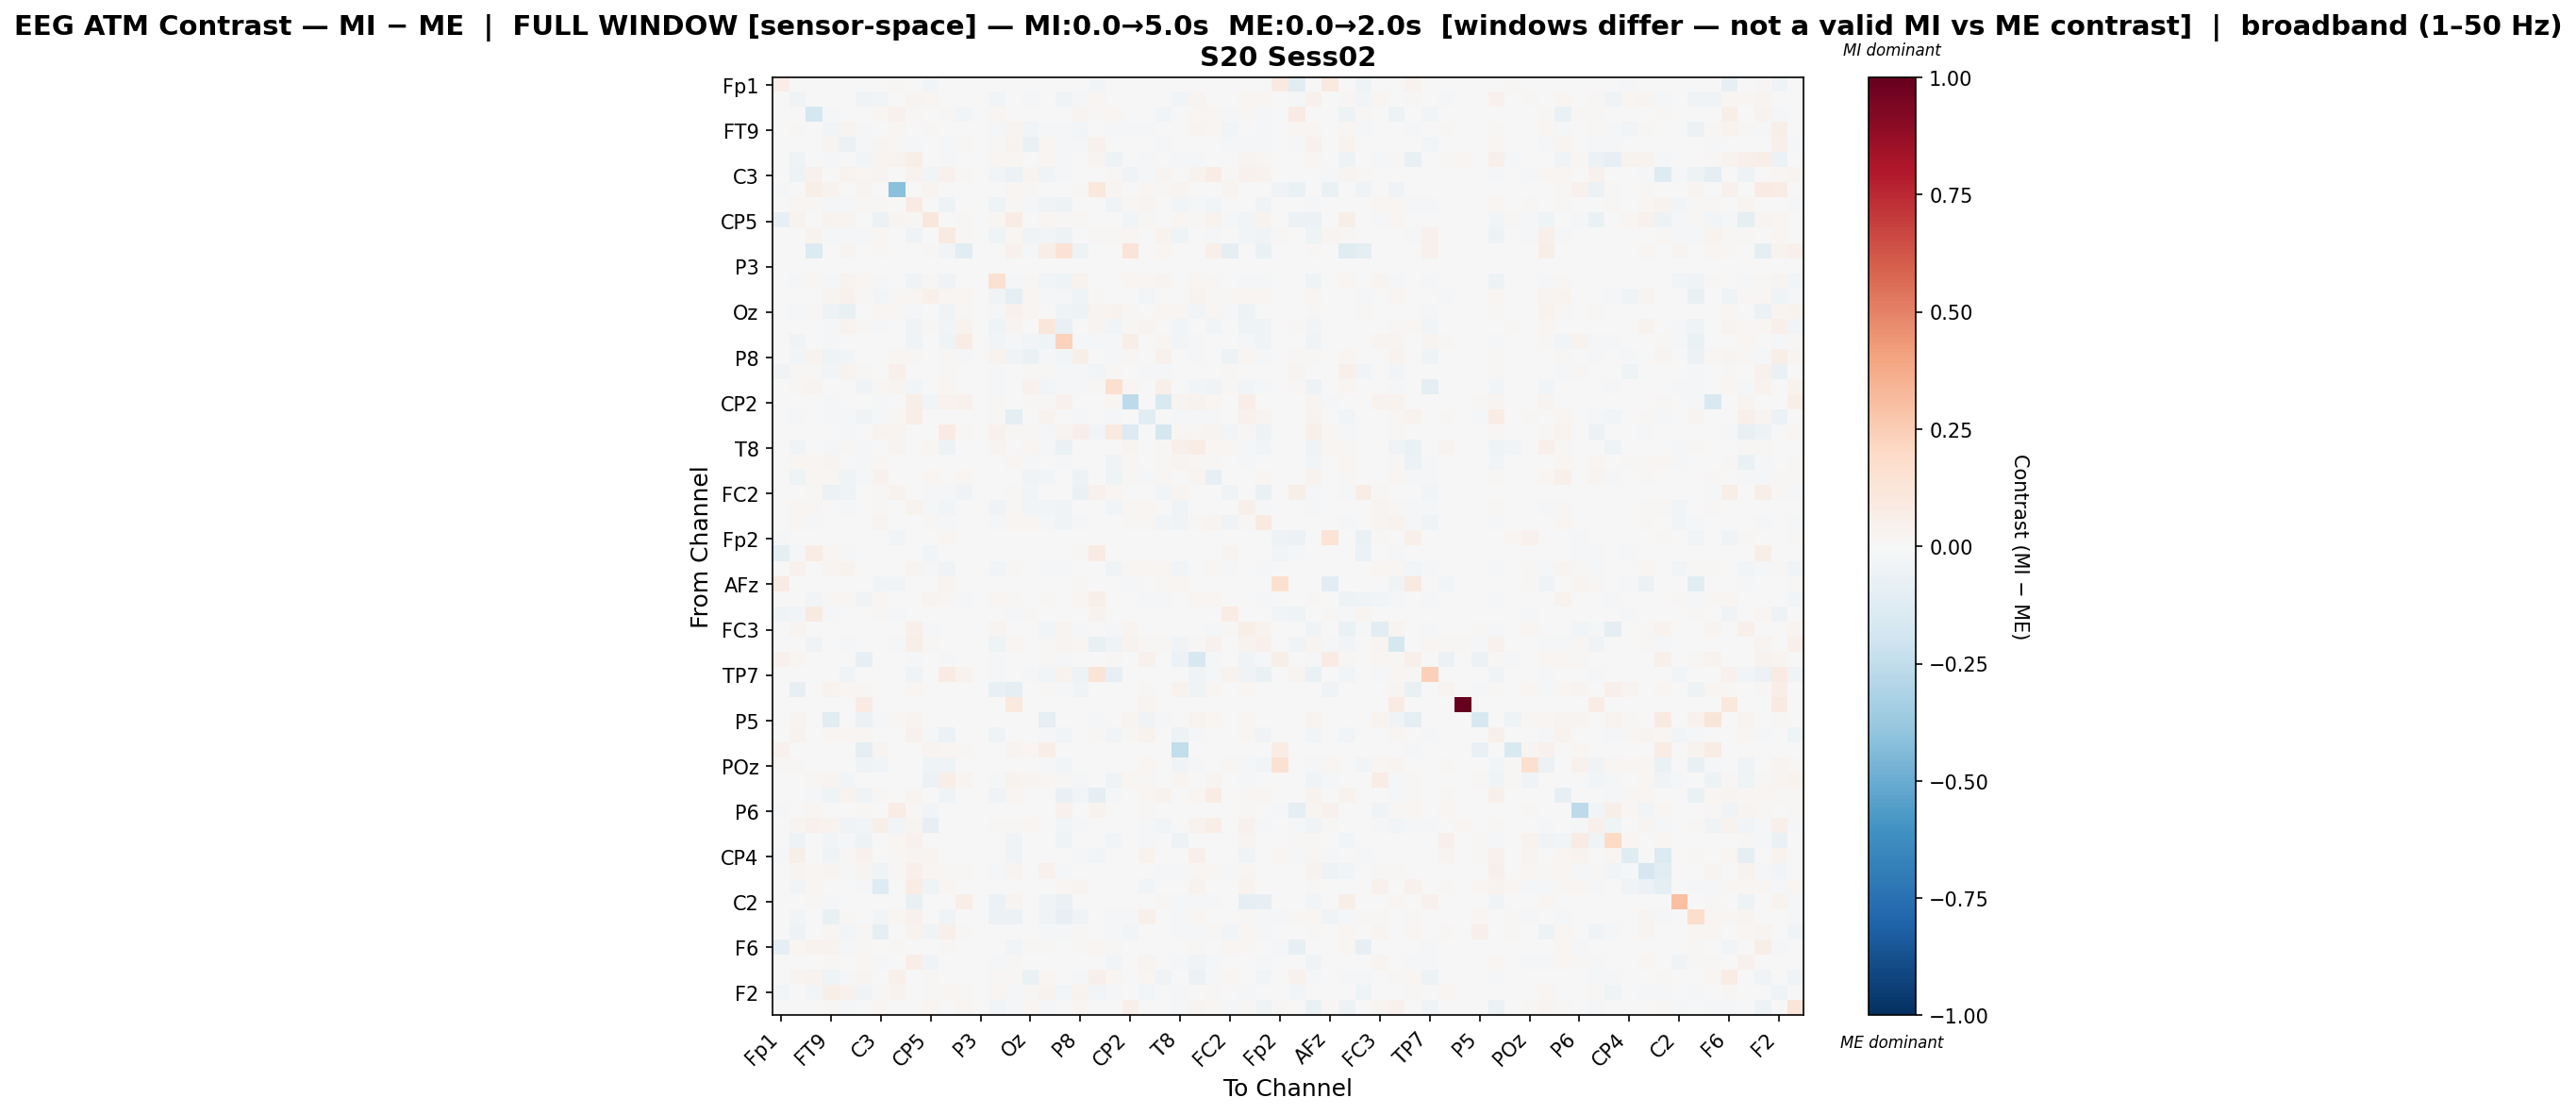

Values plotted in this chart, from the file beside it:
, Fp1, Fz, F3, FT9, FC5, FC1, C3, T7, TP9, CP5, CP1, Pz, P3, P7, O1, Oz, O2, P4, P8, TP10, CP6, CP2, Cz
Fp1, 0.06984, 0.0, 0.007339, 0.0, 0.0, 0.0, 0.0, 0.0155, 0.0, -0.02887, 0.001402, 0.0, 0.0, 0.0, 0.0, 0.0, 0.0, 0.0, 0.0, -0.03089, 0.0, 0.0, 0.0
Fz, 0.0, -0.0331, 0.0, 0.007353, -0.0003726, -0.03622, -0.03003, 0.003492, 0.02765, 0.02025, 8.313523301503481e-05, 0.003076, 0.0, -0.02697, -0.001231, -0.01919, -0.001915, -0.03323, -0.01774, 0.01774, -0.005251, 0.0, -0.003649
F3, 0.001395, 0.0, -0.1764, -0.01979, 0.005063, 0.0, 0.01995, 0.04549, 0.01399, 0.0, 0.00873, -0.03013, 0.0, 0.01697, 0.0, 0.006251, -0.005592, 0.0, 0.02689, 0.01501, 0.02337, 0.0, 0.0
FT9, 0.0, 0.00865, -0.006269, -0.02554, 0.02747, -0.0175, 0.007552, 0.01991, -0.0009975, 0.01358, -0.005622, 0.007502, 0.0, -0.02267, 0.02496, -0.03033, -0.01752, -0.0215, -0.0263, -0.006193, -0.01217, -0.01351, -0.009661
FC5, 0.0, 0.002534, 0.005159, 0.02665, -0.05697, -0.01319, 0.02577, 0.008297, -0.01285, 0.007033, -0.00957, 0.009331, 0.0, 0.01357, 0.03508, -0.06395, 0.01867, -0.01353, -0.01641, 0.04125, -0.007273, 0.0, -0.005524
FC1, 0.0, -0.04398, 0.0, -0.01449, 0.001217, -0.02538, 0.03054, 0.03839, 0.05507, 0.002666, -0.02295, 0.0, 0.0, 0.02199, 0.02191, 0.0, 0.01766, -0.01248, 0.003529, 0.02882, -0.04852, 0.0, -0.01348
C3, 0.0, -0.05085, 0.03971, 0.007277, 0.03705, 0.0202, 0.03101, 0.0, 0.03893, -0.02955, 0.03942, 0.01003, 0.0, -0.02572, -0.0608, 0.02456, -0.03559, -0.01096, 0.0, 0.0, 0.01344, -0.03386, -0.009924
T7, -0.01664, 0.004908, 0.06122, 0.03398, 0.006435, 0.02445, 0.0, -0.4182, 0.0, 0.02479, 0.0, 0.0, 0.0, 0.0, 0.01811, 0.008852, 0.0, 0.0, 0.01475, 0.102, 0.02741, 0.0, 0.01581
TP9, 0.0, 0.01938, 0.008083, -0.01216, -0.01451, 0.01376, 0.01212, 0.0, 0.08439, 0.003937, -0.04809, 0.001579, 0.0, -0.04679, 0.008213, -0.01871, -0.03216, -0.04804, 0.004587, 0.0008086, -0.03582, 0.01344, 0.02436
CP5, -0.07892, 0.03733, 0.0, 0.03694, 0.02832, 0.002414, -0.05964, 0.03096, 0.01481, 0.1168, 0.0001302, 0.008073, 0.0, 0.01658, 0.07294, 0.0, 0.01733, 0.01283, 0.009226, -0.003173, 0.005337, -0.02758, 0.009316
CP1, 0.0006055, 0.0, 0.03739, -0.01867, -0.01393, -0.01075, 0.02053, 0.0, -0.03476, 0.0002399, 0.08917, 0.01418, 0.0, -0.04223, 0.01786, -0.03626, -0.02417, -0.04851, 0.004476, 0.009599, 0.01171, 0.01741, 0.0
Pz, 0.0, 0.005825, -0.1364, 0.007083, 0.02793, 0.0, 0.01135, 0.0, 0.005975, 0.008962, -0.02455, -0.1158, 0.0, 0.001046, 0.04108, -0.01677, 0.06677, 0.1443, -0.04703, 0.0, 0.0, 0.1256, 0.0
P3, 0.0, 0.0, 0.0, 0.0, 0.0, 0.0, 0.0, 0.0, 0.0, 0.0, 0.0, 0.0, 0.0, 0.0, 0.0, 0.0, 0.0, 0.0, 0.0, 0.0, 0.0, 0.0, 0.0
P7, 0.0, -0.01966, 0.02109, -0.0165, 0.03131, 0.01765, -0.01327, 0.0, -0.03135, 0.008084, -0.03136, 0.0005087, 0.0, 0.1546, -0.02213, 0.01092, -0.02959, -0.04476, 0.03638, -0.00133, 0.0001054, 0.02086, 0.01849
O1, 0.0, -0.003991, 0.0, 0.02849, 0.04436, 0.01279, -0.02632, 0.009405, 0.01575, 0.04847, 0.0179, 0.01693, 0.0, -0.03711, -0.08694, 0.01684, -0.01716, -0.01184, -0.04648, 0.01303, -0.003126, -0.0008226, -0.03092
Oz, 0.0, -0.01986, 0.01467, -0.04706, -0.07696, 0.0, 0.02334, 0.009953, -0.02124, 0.0, -0.03521, 0.009003, 0.0, -0.008903, 0.03946, 0.01614, 0.004609, -0.04202, -0.0488, 0.02866, 0.03798, 0.009362, 0.0
O2, 0.0, 0.006146, -0.005242, -0.01709, 0.03158, 0.01288, -0.008321, 0.0, -0.03267, 0.00926, -0.02346, 0.03383, 0.0, -0.04529, 0.02967, -8.616593946332457e-05, 0.1133, -0.07054, -0.005554, 0.02448, -0.02466, 0.01515, 0.02613
P4, 0.0, -0.03372, 0.0, -0.01795, -0.005525, -0.007316, 0.002619, 0.0, -0.03875, 0.00777, -0.03451, 0.0723, 0.0, -0.03034, -0.01169, -0.02772, -0.04571, 0.2339, -0.01963, -0.01202, -0.01339, 0.06615, 0.001089
P8, 0.0, -0.02492, 0.03795, -0.04212, -0.02987, 0.001917, 0.0, 0.01745, 0.01076, 0.005751, 0.009069, -0.01528, 0.0, 0.03474, -0.03356, -0.06284, -0.02061, -0.02863, 0.0576, 0.003544, -0.0187, 0.01146, -0.0008312
TP10, -0.03703, 0.01031, 0.008131, -0.02949, 0.03736, 0.00958, 0.0, 0.05349, 0.0009055, -0.001412, 0.007907, 0.0, 0.0, -0.01272, 0.007079, 0.01519, 0.01082, -0.01238, -0.009676, -0.02517, 0.01015, 0.001467, -0.009339
CP6, 0.0, 0.01301, 0.02761, -0.007724, -0.002495, -0.03321, 0.0106, 0.02539, -0.02567, 0.003475, 0.01721, 0.0, 0.0, -0.009843, -0.004187, 0.03966, -0.03079, -0.02005, -0.02291, 0.01363, 0.1639, 0.01888, 0.006941
CP2, 0.0, 0.0, 0.0, -0.0232, 0.0, 0.0, -0.019, 0.0, 0.05562, -0.0246, 0.03435, 0.04389, 0.0, 0.01549, -0.0006629, 0.007993, 0.009886, 0.04103, 0.007291, 0.003473, 0.01697, -0.2656, 0.006517
Cz, 0.0, -0.02151, 0.0, -0.01735, -0.009527, -0.03748, -0.01331, 0.01583, 0.06517, 0.004047, 0.0, 0.0, 0.0, 0.01537, -0.09433, 0.0, 0.03537, -0.003219, -0.02076, -0.004177, -0.01711, -0.003462, -0.1052
C4, 0.0, -0.000257, -0.006955, -0.006409, -0.01424, 0.0, 0.03332, 0.03095, 0.006888, 0.0, 0.07859, 0.01451, 0.0, 0.04267, 0.01427, 0.008656, -0.01132, 0.03108, 0.06749, -0.02982, 0.09737, -0.1332, 0.0
T8, 0.0, -0.03543, 0.007176, -0.01057, 0.01226, -0.008125, 0.005903, 0.02445, 0.0001438, 0.01777, -0.05201, 0.0, 0.0, 0.03082, 0.0, 0.02133, -0.01585, -0.07017, 0.001794, 0.00491, 0.005754, 0.02531, -0.004139
FT10, 0.0, 0.01989, 0.01635, 0.02703, 0.002615, -0.01202, 0.02176, 0.0, -0.002761, 0.005504, -0.003439, 0.001316, 0.0, -0.007561, 0.01604, -0.01056, -0.002131, -0.009022, -0.007043, 0.0, -0.03705, 0.01385, -0.005097
FC6, 0.0, -0.0447, 0.02271, 0.02166, -0.04265, -0.01419, 0.04299, 0.004919, -0.007807, 0.01942, -0.0008006, 0.01901, 0.0, -0.0009259, 0.003356, -0.0326, -0.02468, -0.006289, -0.05202, 0.0, -0.0405, 0.01239, -0.01601
FC2, 0.001654, 0.006876, 0.01306, -0.05561, -0.04092, 0.0, 0.01379, 0.03333, 0.0, -0.008562, -0.01266, -0.03897, 0.0, -0.00237, 0.01354, -0.02861, 0.0, 0.0, -0.06333, 0.04356, 0.01683, 0.002194, 0.0
F4, 0.0, 0.02059, 0.009033, -0.005484, -0.008667, 0.003482, 0.01386, 0.0, 0.0318, -0.01631, -0.0287, 0.001525, 0.0, -0.03137, 0.00898, -0.02539, -0.02507, -0.03672, 0.007318, 0.0, -0.02434, 0.02021, 0.01978
F8, 0.0, 0.01921, -0.01045, 0.002086, 0.001554, 0.004845, 0.02716, 0.0, -0.001224, 0.01529, -0.01863, -0.006174, 0.0, -0.01445, 0.01861, 0.02093, -0.01656, -0.03601, -0.008182, 0.0, -0.004089, 0.01218, 0.01326
Fp2, -0.01996, 0.0, 0.0, 0.0, 0.0, 0.0, 0.0, -0.02484, 0.0, -0.0003721, 0.01643, 0.001503, 0.0, 0.0, 0.0, 0.0, 0.0, 0.0, 0.0, 0.0, 0.0, 0.001903, 0.0
AF7, -0.0892, -0.01785, 0.07808, 0.01933, -0.01456, 0.0, 0.0, 0.002358, 0.0, -0.02451, 0.0, 0.0, 0.0, 0.0, 0.006159, 0.003825, 0.007248, 0.0, 0.008996, 0.08191, 0.006792, 0.001887, -0.001174
AF3, 0.0, 0.04155, 0.0, 0.02495, 0.03386, 0.006801, 0.003964, 0.0, 0.02655, -0.01939, -0.03401, 0.00534, 0.0, -0.03014, 0.00948, 0.003896, -0.009403, -0.02303, 0.00674, 0.0, -0.03643, 0.01102, 0.02132
AFz, 0.08436, 0.0, 0.0, 0.0, 0.0, 0.0, -0.03136, -0.03716, 0.003589, 0.0, 0.03111, 0.0, 0.0, 0.0, 0.0, 0.0001594, 0.0, 0.0, 0.008129, 0.0, 0.0, -0.01013, -0.003378
F1, 0.0, 0.004096, -0.02931, 0.01124, 0.02074, -0.03279, 0.02123, 0.003055, 0.006465, 0.0276, 0.01186, -0.0185, 0.0, 0.01594, 0.01473, 0.006115, 0.008771, 0.0, 0.01715, 0.06248, 0.0002756, 0.0, -0.0108
FT7, -0.04454, -0.02365, 0.08716, -0.02067, -0.005308, 0.0, 0.01476, -0.0127, 0.0, -0.002092, 0.004991, -0.006559, 0.0, 0.0, -0.01093, 0.01489, 0.0008502, 0.0, 0.0, 0.03317, 0.001737, 0.004535, -0.004174
FC3, 0.0, 0.02733, 0.0, 0.007554, 0.0, -0.005828, 0.0, 0.0, 0.05333, -0.02318, -0.004214, 0.0, 0.0, 0.02493, -0.003156, 0.003736, -0.02946, 0.02651, -0.01724, 0.0, -0.01499, 0.02671, 0.006488
C1, 0.0, -0.001423, -0.03143, -0.005837, -0.01369, 0.00645, 0.0, -0.01459, 0.05573, 0.01072, -0.007301, 0.002353, 0.0, -0.04565, 0.02284, 0.003984, 0.01178, 0.02836, 0.02316, -0.07066, -0.04007, 0.03156, 0.008193
C5, 0.04063, 0.02172, 0.001091, -0.003012, 0.0, -0.08352, 0.0, 0.0, -0.01214, 0.0, -0.01053, 0.0, 0.0, -0.009717, 0.003927, 0.0, 0.0132, -0.0106, -0.005851, 0.004255, 0.008283, 0.006669, 0.04092
TP7, -0.003414, -0.0002134, 0.0005736, -0.002134, -0.03137, -0.0002134, 0.0, 0.0, -0.03797, -0.001621, 0.08494, 0.03126, 0.0, -0.02084, 0.0, -0.009879, -0.02838, 0.03291, -0.04844, 0.1262, -0.08268, 0.0, -0.0002134
CP3, 0.0, -0.08591, 0.0, 0.03315, 0.02204, 0.01417, 0.0, 0.005153, 0.01573, 0.0, 0.001037, 0.0, 0.0, -0.07222, -0.09284, 0.0, 0.01496, -0.007975, -0.03568, -0.00055, 0.001353, 0.0, 0.0136
P1, 0.0, 0.0, 0.0, 0.0, 0.0, 0.08173, 0.0, 0.0, 0.0, 0.0, 0.0, 0.0, 0.0, 0.0, 0.1009, 0.0, 0.0, 0.0, 0.0, 0.0, 0.0, 0.0, 0.02502
P5, 0.0, 0.02454, 0.0, -0.1161, 0.0, -0.05671, -0.008072, 0.01156, 0.03068, 0.0, 0.002454, 0.0, 0.0, 0.001841, 0.0, 0.0, -0.1016, 0.0, 0.0, -0.01534, 0.0, 0.02742, -0.03673
PO7, 0.0, 0.03435, 0.004784, 0.01601, 0.01758, 0.01979, -0.003457, 0.0, 0.04687, -0.01408, -0.05767, 0.0, 0.0, -0.04209, 0.006194, 0.003661, -0.01039, -0.02522, 0.006674, 0.01091, -0.02818, 0.009011, 0.03366
PO3, 0.04285, 0.0, 0.0, 0.0, 0.0, -0.09764, 0.02712, 0.0, 0.0, 0.03106, 0.01775, 0.01183, 0.0, 0.0, 0.02879, 0.01814, 0.06512, 0.0, 0.0, 0.0, 0.0, 0.0, 0.0
POz, 0.01268, 0.01068, 0.0, 0.00086, 0.005815, -0.03925, -0.02557, 0.0, 0.0056, -0.04336, -0.04674, 0.0, 0.0, 0.0, 0.0, 0.0, -0.01811, -0.02698, 0.0, 0.0, 0.0, -0.003197, 0.02162
PO4, 0.0, -0.007738, 0.0103, 0.0296, -0.02458, 0.0, 0.003723, 0.002705, 0.003352, -0.06057, 0.06799, 0.0289, 0.0, -0.0169, 0.03771, 0.0249, 0.0161, 0.01213, -0.02139, 0.0, -0.03652, 0.02309, 0.01184
PO8, 0.0, -0.006941, -0.02029, -0.03986, 0.03605, -0.03902, 0.01134, 0.005955, 0.02902, 0.002945, -0.03799, 0.0, 0.0, -0.03353, 0.01672, 0.007364, 0.0, -0.07279, -0.03117, -0.09578, -0.01431, 0.0, 0.01758
P6, -0.00988, 0.0, 0.01878, 0.0, 0.0, 0.01102, 0.0, 0.07213, 0.01187, -0.02456, 0.0, 0.0, 0.0, 0.0, 0.0, 0.0, 0.0, 0.04535, 0.0, 0.03598, 0.0, 0.0, 0.01313
P2, -0.001572, 0.02585, 0.04156, 0.03198, -0.03424, -0.03072, 0.06107, -0.02842, 0.02708, -0.08032, 0.001038, 0.0, 0.0, 0.01149, 0.01066, 0.02008, 0.007229, -0.02987, -0.02203, 0.0, 0.0, 0.0, -0.01216
CPz, 0.0001945, -0.0477, 0.0, -0.02797, -0.01195, -0.04922, 0.007428, 0.01924, 0.03955, 0.0, 0.0001905, 0.0, 0.0, 0.0, -0.03535, 0.0, -0.002555, -0.04047, 0.0, 0.0, -0.02689, 0.0, -0.02292
CP4, -0.01635, 0.06122, 0.003786, -0.04389, 0.008803, 0.04565, 0.002331, 0.01222, 0.02575, 0.02579, 0.0, 0.0, 0.0, 0.0, -0.03791, 0.0, 0.004381, 0.0, -0.01648, -0.02575, 0.0, 0.0, 0.03306
TP8, 0.0004736, 0.02789, 0.01158, 0.02659, -0.01393, 0.02755, -0.04299, 0.01468, 0.05309, 0.02107, 0.01158, 0.01267, 0.0, -0.01364, 0.02475, 0.002368, 0.03976, -0.01364, 0.0, 0.0, 0.0, 0.003789, -0.006095
C6, 0.005827, -0.02545, 0.02034, -0.00744, 0.0, -0.01593, -0.1255, 0.0, 0.07633, -0.04444, 0.01844, 0.0, 0.0, 0.0, -0.006273, 0.0, -0.006249, 0.01967, 0.02589, 0.006788, 0.001418, 0.007527, -0.02532
C2, 0.0, 0.0, 0.01258, -0.01487, 0.00533, 0.0, -0.0008921, 0.0, -0.07332, -0.005949, 0.0004062, 0.06671, 0.0, -0.06002, 0.02783, -0.003819, -0.03454, -0.0676, 0.0, 0.0, -9.756186819923371e-05, 0.0, 0.0
FC4, 0.0, -0.02625, 0.004755, -0.07215, 0.01436, 0.003418, -0.02561, 0.02261, 0.04655, 0.006502, -0.03221, 0.0, 0.0, -0.05481, -0.05869, -0.0001701, -0.03478, -0.08047, -0.03434, 0.0006451, -0.008301, -0.01119, 0.04799
FT8, 0.0, -0.05449, 0.0, 0.02302, -0.0305, 0.008473, -0.09201, 0.0, 0.03285, -0.03369, 0.05468, 0.009964, 0.0, 0.007362, 0.006833, 0.0, -0.01041, -0.0157, 0.008866, 0.005125, -0.02314, -0.02529, 0.003335
F6, -0.08674, 0.016, 0.03757, 0.03192, -0.01017, 0.01097, 0.0, 0.01083, 0.002119, -0.006459, 0.008645, 0.004502, 0.0, 0.005359, -0.02938, 0.01024, 0.01254, 0.0, 0.01555, 0.01846, 0.01101, 0.0, 0.0006169
AF8, 0.0, 0.005528, 0.0, 0.01143, 0.004243, 0.01643, -0.01698, 0.0, 0.06763, -0.0378, 0.0004006, 0.0, 0.0, -0.01787, 0.009455, -0.002316, 0.003181, -0.006155, 0.004671, 0.0, -0.02793, 0.002264, 0.02346
AF4, 0.00427, 0.02404, 0.03336, -0.04177, -0.01792, 0.02435, 0.0, 0.04939, 0.004794, 0.01136, 0.0, -0.005103, 0.0, 0.01397, 0.01388, -0.06956, 0.01795, 0.0, -0.0139, 0.04836, 0.01972, 0.003221, 0.01687
... 2 more rows
